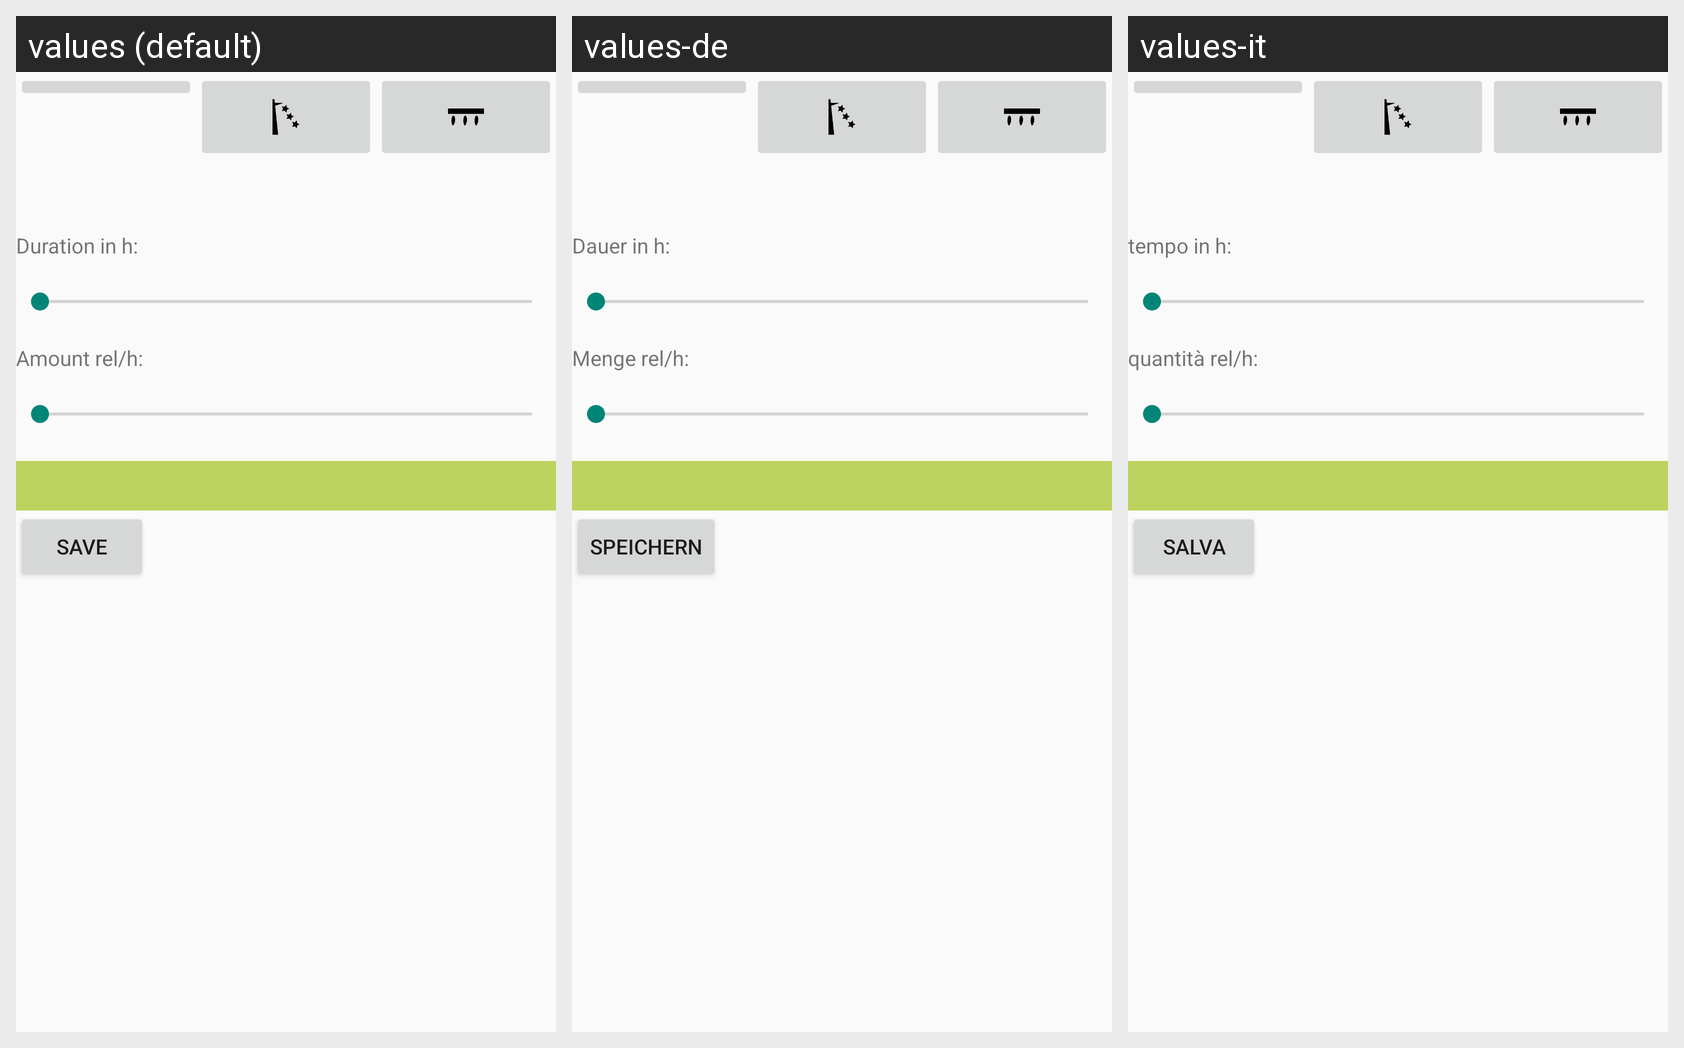

This grid shows one Android layout under several languages. Give, for every string resource on the screen, its name, the default text and each shown locale's text.
Android screen res/layout/work_edit_irrigation.xml rendered under 3 locales, left to right: values (default), values-de, values-it. Device: Nexus 5 (rendered at 1080×1920; each locale shown at half size, 540×960, under a caption strip naming it); theme Theme.AppCompat.Light.
Strings drawn on this screen, with the default value and each locale's value (text and hints the layout hard-codes, and strings that could not be matched under every locale, appear in the picture but are not listed):

irrigduration
  values: Duration in h:
  values-de: Dauer in h:
  values-it: tempo in h:

irrigamount
  values: Amount rel/h:
  values-de: Menge rel/h:
  values-it: quantità rel/h:

work_save_button
  values: Save
  values-de: Speichern
  values-it: Salva
